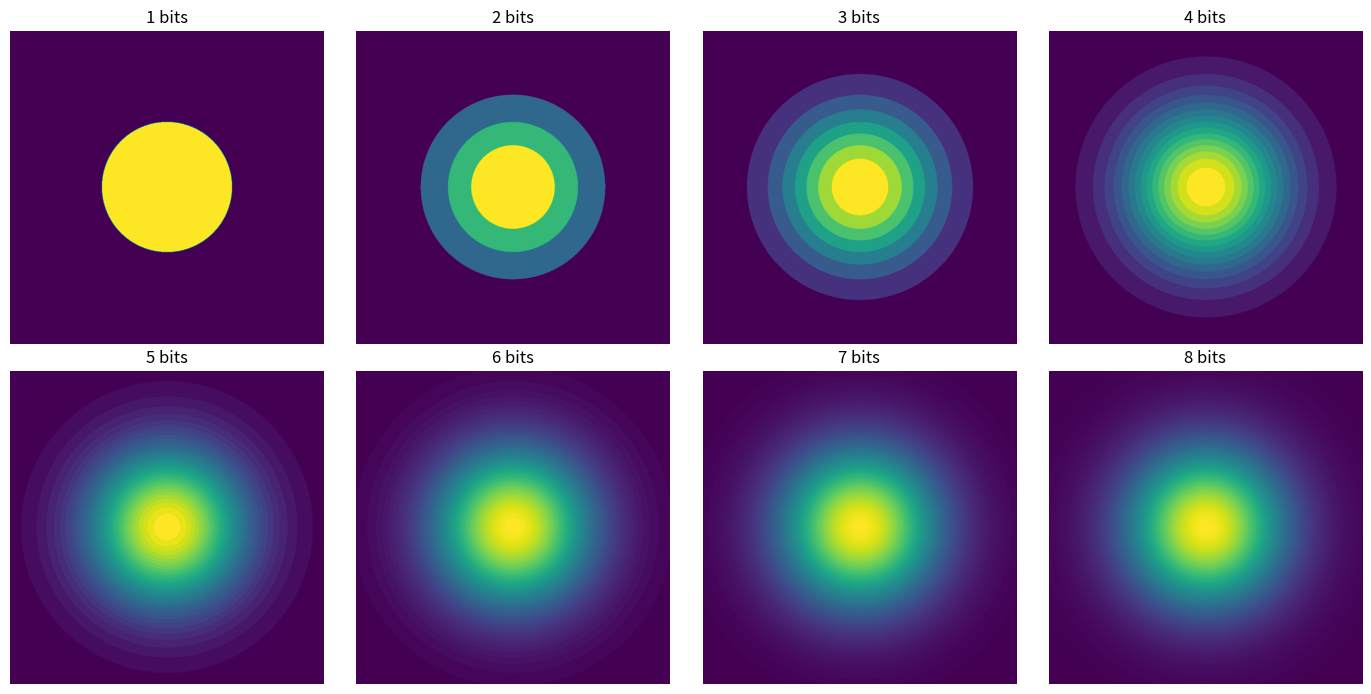

Write Python code to recreate this figure.
import numpy as np
from matplotlib import pyplot as plt



def intensity_function(n_bits):
    '''
    This function computes the intensity equation from Task 4, then reduces the
    digital resolution to n_bits.
    '''

    ## Define the x,y grid
    grid_size = 1000
    grid_range = np.linspace(0,4,grid_size)
    x,y = np.meshgrid(grid_range, grid_range)
    x0 = 2
    y0 = 2

    ## Compute the intensity
    i = 255 * np.exp(-( (x-x0)**2 + (y-y0)**2 ))

    ## Force the intenisty to be an 8-bit integer
    i = np.array(i).astype(np.uint8)

    ## Mask the lowest n_bits to reduce the digital resolution
    bitmask = int("1"*(n_bits) + "0"*(8-n_bits), base=2)
    # print("1"*(n_bits) + "0"*(8-n_bits))
    i = np.bitwise_and(i, bitmask)

    return i


## Initialize a plot to display the options
fig,ax = plt.subplots(2,4, figsize=(14,7))
ax = ax.ravel()

for bit in np.linspace(8,1,8, dtype=int):
    img = intensity_function(bit)
    ax[bit-1].imshow(img)
    ax[bit-1].set_axis_off()
    ax[bit-1].set_title(f"{bit} bits")

plt.tight_layout()
plt.show()

